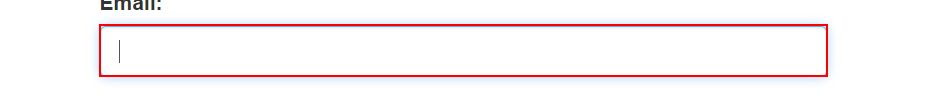
Workflow: Main

Step 1: type "[email redacted]" into the text box 'email'

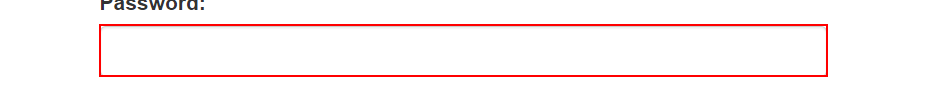
Step 2: type [pwd] into the text box 'password'

Step 3: click on the button (no picture)

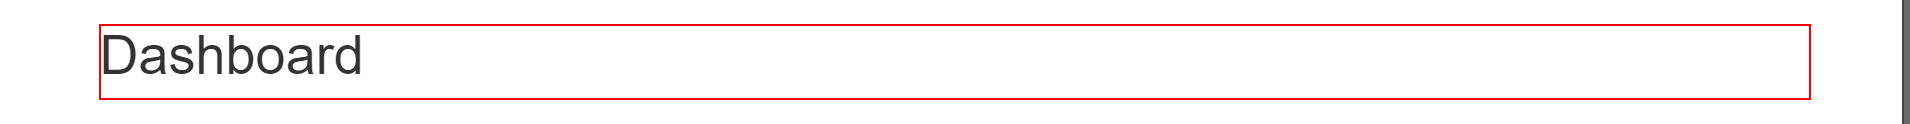
Step 4: Wait Element Vanish 'H1' on the heading

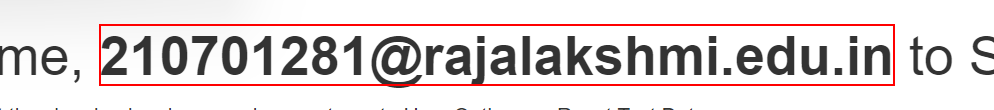
Step 5: Find Element 'STRONG' on the text